3-way image classification set "Dataset" from GitHub (mehathab-a/Projects-2); label vocabulary: healthy, non sprayable, sprayable.

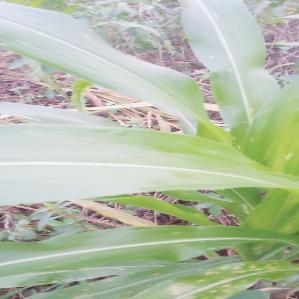
Label: healthy

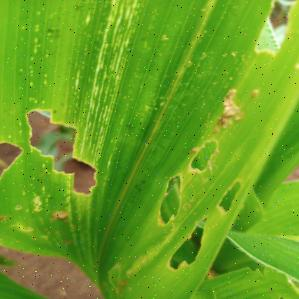
Label: non sprayable

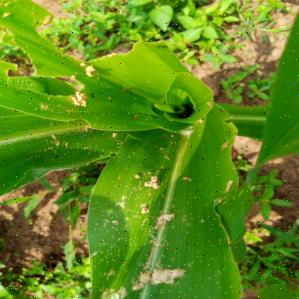
Label: sprayable

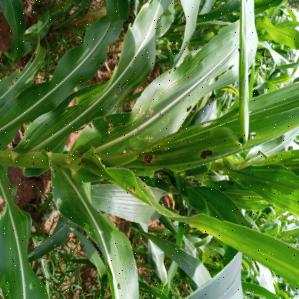
Label: non sprayable

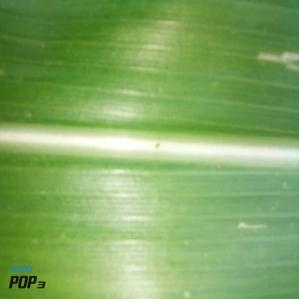
Label: healthy

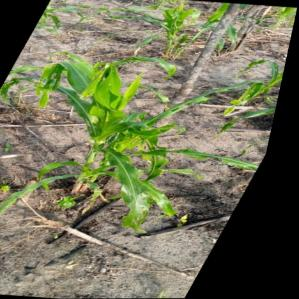
Label: sprayable
